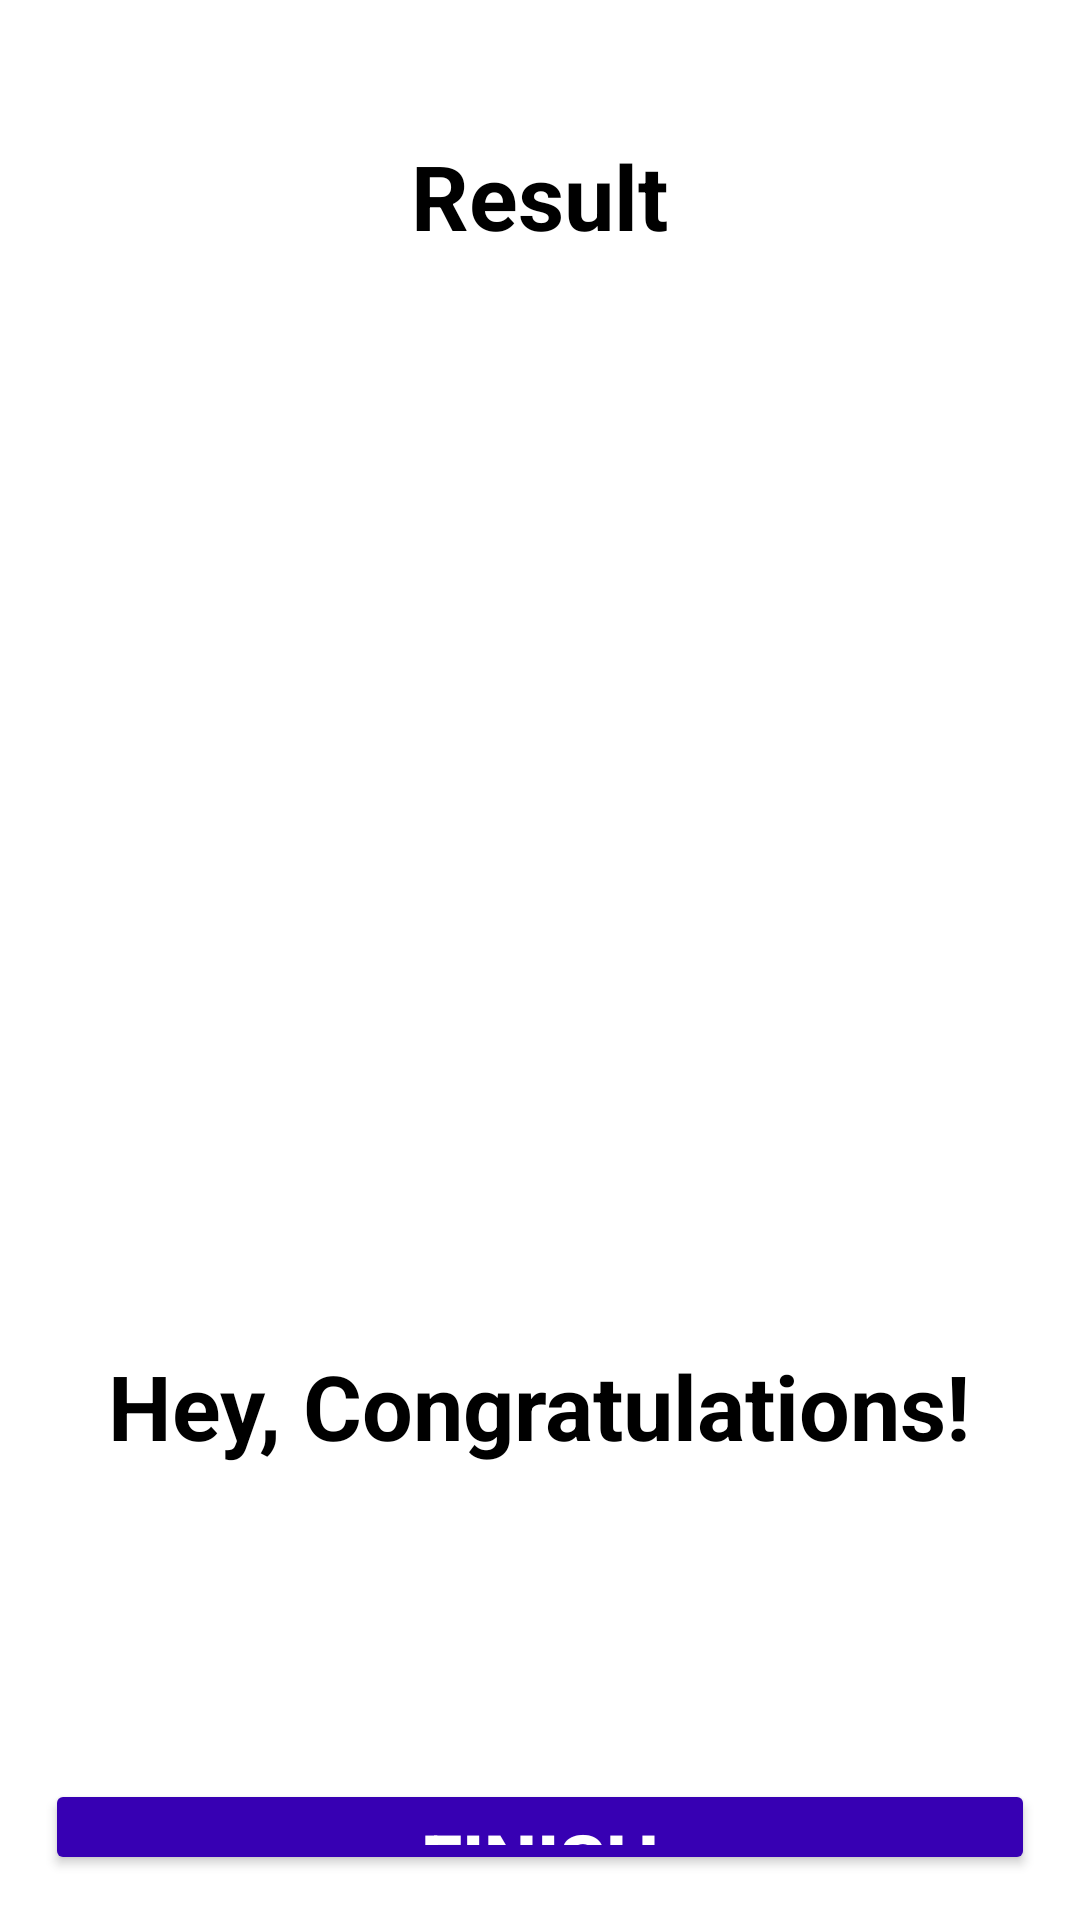

Produce the Android XML layout that renders to this screen, including the resource entries it uses.
<!-- AndroidManifest.xml: application theme Theme.MaterialComponents.DayNight.NoActionBar -->
<!-- res/layout/activity_results.xml -->
<?xml version="1.0" encoding="utf-8"?>
<LinearLayout xmlns:android="http://schemas.android.com/apk/res/android"
    xmlns:app="http://schemas.android.com/apk/res-auto"
    xmlns:tools="http://schemas.android.com/tools"
    android:layout_width="match_parent"
    android:layout_height="match_parent"
    tools:context=".ResultsActivity"
    android:background="@drawable/main_activity_background"
    android:orientation="vertical"
    android:gravity="center_horizontal"
    android:padding="15dp">
    <TextView
        android:layout_width="wrap_content"
        android:layout_height="wrap_content"
        android:text="Result"
        android:textStyle="bold"
        android:layout_marginTop="30dp"
        android:textSize="30sp"
        android:textColor="@color/black"
        />

    <ImageView
        android:layout_width="359dp"
        android:layout_height="328dp"
        android:layout_marginTop="20dp"
        android:contentDescription="Image"
        android:src="@drawable/ic_trophy" />

    <TextView
        android:layout_width="wrap_content"
        android:layout_height="wrap_content"
        android:text="Hey, Congratulations!"
        android:textStyle="bold"
        android:layout_marginTop="15dp"
        android:textSize="30sp"
        android:textColor="@color/black"
        />
    <TextView
        android:id="@+id/usernameView"
        android:layout_width="wrap_content"
        android:layout_height="wrap_content"
        tools:text="Username"
        android:textStyle="bold"
        android:layout_marginTop="10dp"
        android:textSize="25sp"
        android:textColor="@color/black"
        />
    <TextView
        android:id="@+id/scoreView"
        android:layout_width="wrap_content"
        android:layout_height="wrap_content"
        tools:text="Your score is 9 out of 10"
        android:textStyle="bold"
        android:layout_marginTop="10dp"
        android:textSize="23sp"
        android:textColor="@color/black"
        />
    <Button
        android:id="@+id/finishBtn"
        android:layout_width="match_parent"
        android:layout_height="wrap_content"
        android:layout_marginTop="20dp"
        android:text="Finish"
        android:textSize="25sp"
        android:textColor="@color/white"
        android:textStyle="bold"
        android:backgroundTint="@color/design_default_color_primary_dark"/>


</LinearLayout>
<!-- resources referenced by this layout -->
<resources>
  <color name="black">#FF000000</color>
  <color name="white">#FFFFFFFF</color>
</resources>
